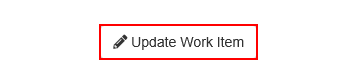
Task: UiPath REFramework Template
Workflow: CompleteWI

Step 1: click on the button 'Update Work Item'

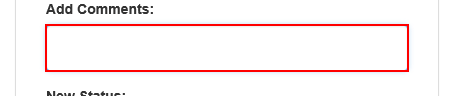
Step 2: type "["Uploaded with ID " +in_ConfirmationID]" into the text box in window 'ACME System 1'

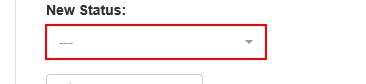
Step 3: click on the element in window 'ACME System 1'

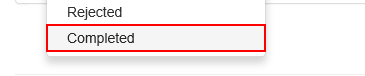
Step 4: click on the link 'Completed' in window 'ACME System 1'

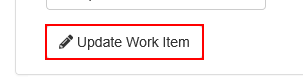
Step 5: click on the button in window 'ACME System 1'

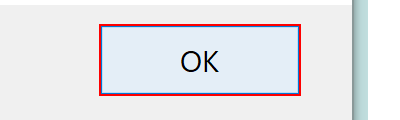
Step 6: click in window 'Message from webpage' (iexplore.exe)

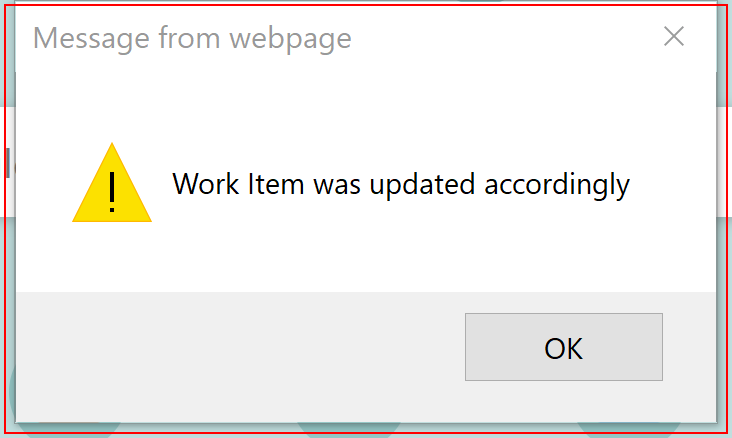
Step 7: type a value into the dialog in window 'Message from webpage' (iexplore.exe)

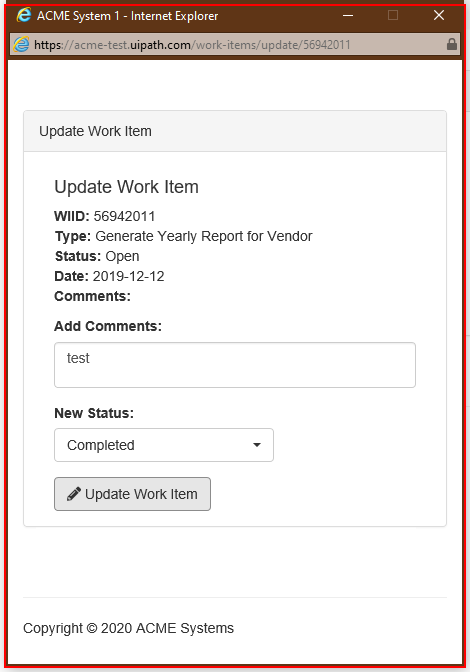
Step 8: type a value into the element in window 'ACME System 1 - Internet Explorer' (iexplore.exe)

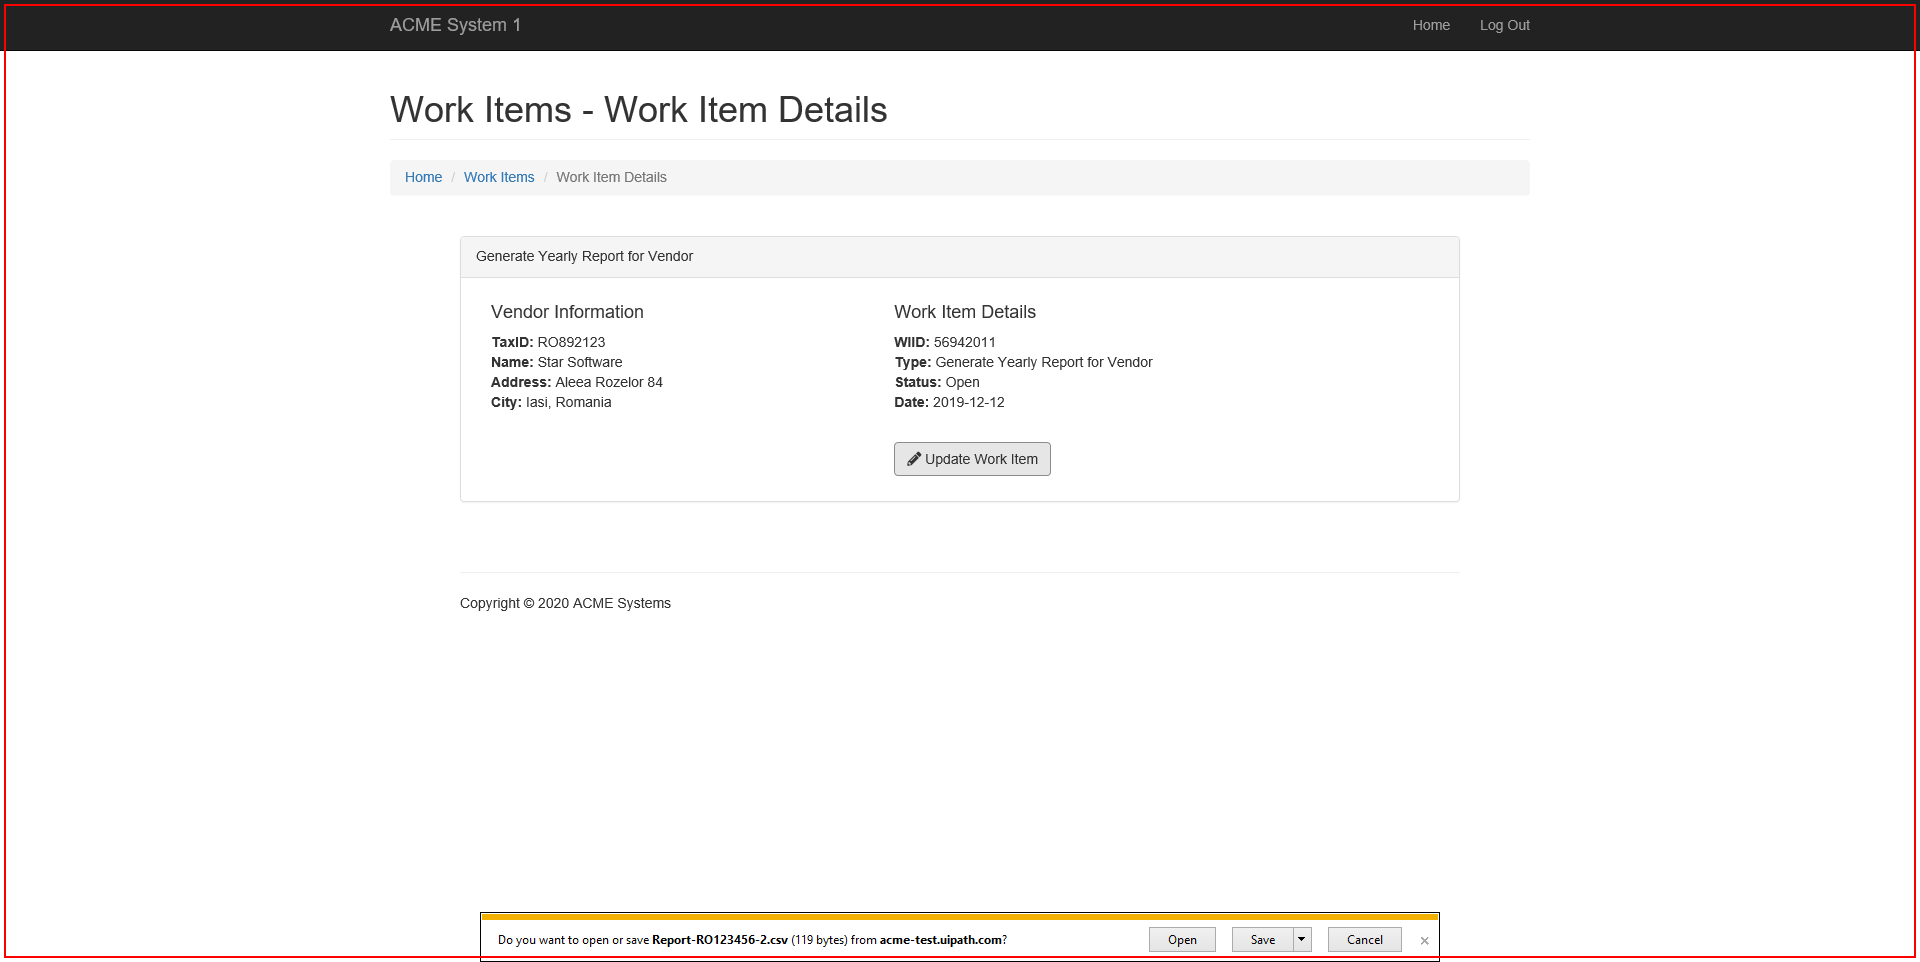
Step 9: type a value into the page